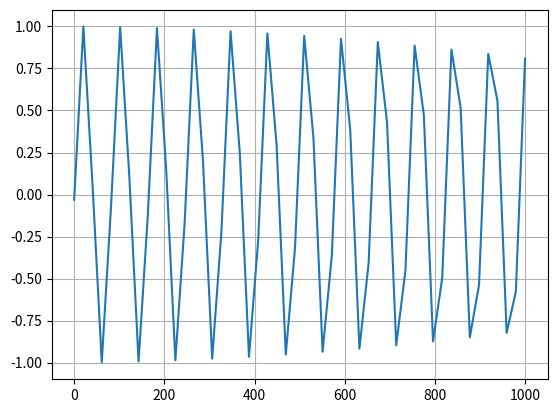

Recreate this plot in Python.
from random import random
import numpy as np
import matplotlib.pyplot as plt
import matplotlib.animation as animation

x = np.linspace(0, 1000)

fig, ax = plt.subplots()
line, = ax.plot(x, np.sin(x), animated=True)
ax.autoscale = True
ax.grid()

plt.show(block=False)
plt.pause(0.1)

bg = fig.canvas.copy_from_bbox(fig.bbox)
ax.draw_artist(line)
fig.canvas.blit(fig.bbox)


for j in range(1000):
    # reset the background back in the canvas state, screen unchanged
    fig.canvas.restore_region(bg)
    # update the artist, neither the canvas state nor the screen have changed
    line.set_ydata(np.sin(x + (j / 100) * np.pi))
    # re-render the artist, updating the canvas state, but not the screen
    ax.draw_artist(line)
    # copy the image to the GUI state, but screen might not be changed yet
    fig.canvas.blit(fig.bbox)
    # flush any pending GUI events, re-painting the screen if needed
    fig.canvas.flush_events()
    # you can put a pause in if you want to slow things down
    # plt.pause(.1)

def animate(x) :
    print(x)
    if (x % 2) == 0:
        x = int(x / 2)
    else:
        x = int(3 * x + 1)
    